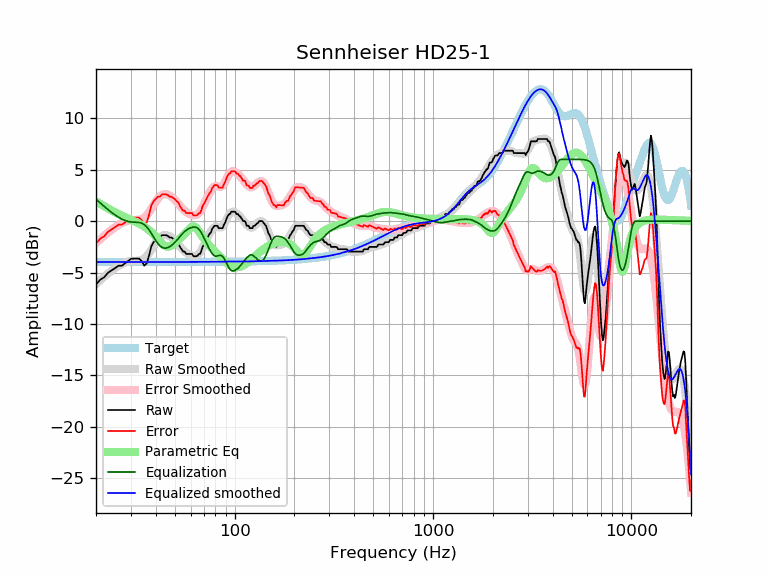

The file beside this chart, header and first rows:
frequency, raw, error, smoothed, error_smoothed, equalization, parametric_eq, equalized_raw, equalized_smoothed, target
20, -6.15, -2.17, -6.11, -2.13, 2.13, 1.92, -4.02, -3.98, -3.98
21, -5.70, -1.72, -5.74, -1.76, 1.76, 1.68, -3.94, -3.98, -3.98
22, -5.45, -1.47, -5.40, -1.42, 1.42, 1.44, -4.03, -3.98, -3.98
23, -5.01, -1.03, -5.10, -1.12, 1.12, 1.22, -3.90, -3.98, -3.98
24, -4.79, -0.81, -4.82, -0.84, 0.84, 1.02, -3.95, -3.98, -3.98
25, -4.56, -0.58, -4.57, -0.59, 0.59, 0.84, -3.97, -3.98, -3.98
26, -4.33, -0.35, -4.35, -0.37, 0.37, 0.68, -3.96, -3.98, -3.98
27, -4.33, -0.35, -4.17, -0.19, 0.19, 0.53, -4.14, -3.98, -3.98
28, -4.10, -0.13, -4.03, -0.05, 0.05, 0.39, -4.05, -3.98, -3.98
29, -3.87, 0.10, -3.94, 0.04, -0.04, 0.26, -3.91, -3.97, -3.97
30, -3.67, 0.30, -3.89, 0.08, -0.08, 0.13, -3.75, -3.97, -3.97
31, -3.65, 0.33, -3.87, 0.10, -0.10, 0.01, -3.75, -3.97, -3.97
32, -3.65, 0.33, -3.87, 0.11, -0.11, -0.12, -3.75, -3.97, -3.97
33, -3.65, 0.32, -3.84, 0.13, -0.13, -0.25, -3.78, -3.97, -3.97
34, -3.87, 0.10, -3.77, 0.20, -0.20, -0.39, -4.08, -3.97, -3.97
35, -4.33, -0.36, -3.63, 0.34, -0.34, -0.54, -4.67, -3.97, -3.97
36, -4.11, -0.14, -3.41, 0.56, -0.56, -0.70, -4.67, -3.97, -3.97
37, -3.37, 0.60, -3.12, 0.85, -0.85, -0.87, -4.22, -3.97, -3.97
38, -2.46, 1.51, -2.78, 1.19, -1.19, -1.07, -3.65, -3.97, -3.97
39, -2.05, 1.92, -2.42, 1.55, -1.55, -1.28, -3.60, -3.97, -3.97
40, -1.82, 2.15, -2.08, 1.89, -1.89, -1.51, -3.71, -3.97, -3.97
41, -1.60, 2.37, -1.79, 2.18, -2.18, -1.74, -3.78, -3.97, -3.97
42, -1.60, 2.37, -1.57, 2.40, -2.40, -1.97, -4.00, -3.97, -3.97
43, -1.37, 2.60, -1.42, 2.55, -2.55, -2.18, -3.91, -3.97, -3.97
44, -1.37, 2.60, -1.35, 2.62, -2.62, -2.35, -3.99, -3.97, -3.97
45, -1.37, 2.60, -1.35, 2.62, -2.62, -2.46, -3.99, -3.97, -3.97
46, -1.43, 2.54, -1.39, 2.58, -2.58, -2.49, -4.01, -3.97, -3.97
47, -1.60, 2.37, -1.48, 2.49, -2.49, -2.47, -4.09, -3.97, -3.97
48, -1.60, 2.37, -1.60, 2.37, -2.37, -2.39, -3.97, -3.97, -3.97
49, -1.73, 2.24, -1.74, 2.23, -2.23, -2.27, -3.96, -3.97, -3.97
50, -1.82, 2.15, -1.91, 2.06, -2.06, -2.13, -3.89, -3.97, -3.97
51, -2.05, 1.92, -2.09, 1.88, -1.88, -1.99, -3.93, -3.97, -3.97
52, -2.15, 1.82, -2.28, 1.69, -1.69, -1.84, -3.84, -3.97, -3.97
53, -2.51, 1.46, -2.47, 1.50, -1.50, -1.69, -4.01, -3.97, -3.97
54, -2.74, 1.23, -2.65, 1.32, -1.32, -1.55, -4.05, -3.97, -3.97
55, -2.96, 1.01, -2.82, 1.15, -1.15, -1.40, -4.11, -3.97, -3.97
56, -2.96, 1.01, -2.96, 1.01, -1.01, -1.25, -3.97, -3.97, -3.97
57, -3.19, 0.78, -3.08, 0.89, -0.89, -1.10, -4.08, -3.97, -3.97
58, -3.19, 0.78, -3.18, 0.79, -0.79, -0.94, -3.98, -3.97, -3.97
59, -3.19, 0.78, -3.25, 0.71, -0.71, -0.78, -3.90, -3.97, -3.97
60, -3.19, 0.78, -3.31, 0.65, -0.65, -0.64, -3.84, -3.97, -3.97
61, -3.19, 0.78, -3.36, 0.61, -0.61, -0.54, -3.80, -3.97, -3.97
62, -3.42, 0.55, -3.38, 0.58, -0.58, -0.51, -4.00, -3.97, -3.97
63, -3.42, 0.55, -3.38, 0.58, -0.58, -0.55, -4.00, -3.97, -3.97
64, -3.42, 0.55, -3.35, 0.61, -0.61, -0.66, -4.03, -3.96, -3.96
65, -3.37, 0.59, -3.28, 0.68, -0.68, -0.82, -4.05, -3.96, -3.96
66, -3.19, 0.77, -3.17, 0.79, -0.79, -1.01, -3.98, -3.96, -3.96
67, -3.19, 0.77, -3.01, 0.95, -0.95, -1.20, -4.14, -3.96, -3.96
68, -2.87, 1.10, -2.82, 1.14, -1.14, -1.39, -4.01, -3.96, -3.96
69, -2.48, 1.48, -2.59, 1.37, -1.37, -1.56, -3.85, -3.96, -3.96
70, -2.28, 1.68, -2.35, 1.61, -1.61, -1.73, -3.89, -3.96, -3.96
71, -2.05, 1.91, -2.09, 1.86, -1.86, -1.88, -3.91, -3.96, -3.96
72, -1.82, 2.14, -1.84, 2.12, -2.12, -2.03, -3.93, -3.96, -3.96
73, -1.60, 2.36, -1.60, 2.36, -2.36, -2.17, -3.96, -3.96, -3.96
74, -1.37, 2.59, -1.36, 2.59, -2.59, -2.30, -3.96, -3.96, -3.96
75, -1.20, 2.76, -1.15, 2.81, -2.81, -2.42, -4.01, -3.95, -3.95
76, -1.08, 2.88, -0.96, 3.00, -3.00, -2.54, -4.08, -3.95, -3.95
77, -0.73, 3.22, -0.79, 3.16, -3.16, -2.66, -3.89, -3.95, -3.95
78, -0.62, 3.33, -0.67, 3.28, -3.28, -2.78, -3.90, -3.95, -3.95
79, -0.46, 3.50, -0.59, 3.36, -3.36, -2.89, -3.82, -3.95, -3.95
... 553 more rows
